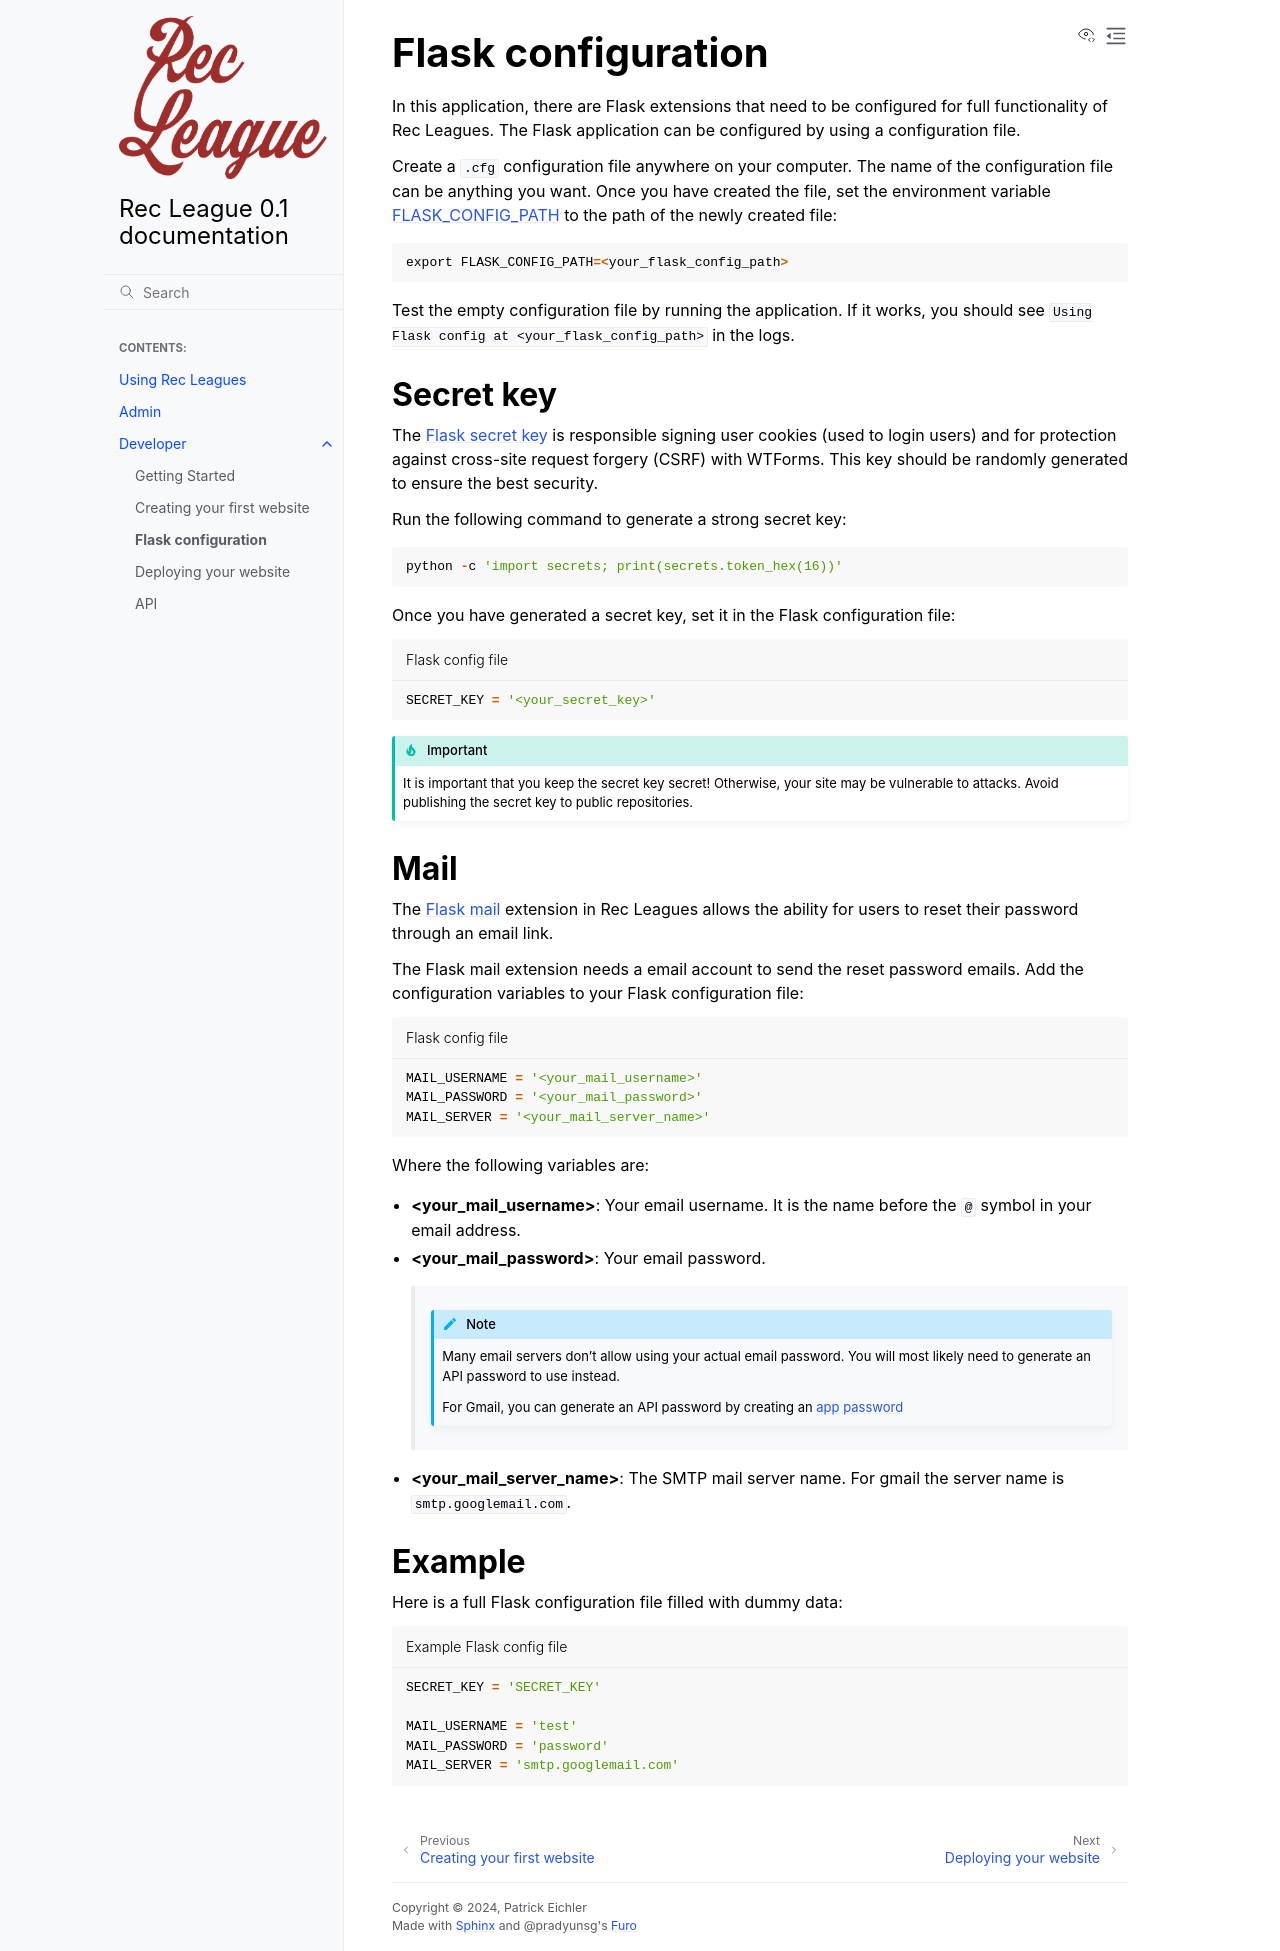

repository: pateichler/flask-rec-league · page: flask_config.html · generator: sphinx

Flask configuration
===================

In this application, there are Flask extensions that need to be configured for full functionality of Rec Leagues. The Flask application can be configured by using a configuration file.

Create a ``.cfg`` configuration file anywhere on your computer. The name of the configuration file can be anything you want. Once you have created the file, set the environment variable :ref:`FLASK_CONFIG_PATH <FLASK_CONFIG_PATH>` to the path of the newly created file:

.. code-block::
	
	export FLASK_CONFIG_PATH=<your_flask_config_path>


Test the empty configuration file by running the application. If it works, you should see ``Using Flask config at <your_flask_config_path>`` in the logs.


Secret key
----------

The `Flask secret key <https://flask.palletsprojects.com/en/3.0.x/config/#SECRET_KEY>`_ is responsible signing user cookies (used to login users) and for protection against cross-site request forgery (CSRF) with WTForms. This key should be randomly generated to ensure the best security.

Run the following command to generate a strong secret key:

.. code-block:: 
	
	python -c 'import secrets; print(secrets.token_hex(16))'

Once you have generated a secret key, set it in the Flask configuration file:

.. code-block::
	:caption: Flask config file

	SECRET_KEY = '<your_secret_key>'

.. important::
	
	It is important that you keep the secret key secret! Otherwise, your site may be vulnerable to attacks. Avoid publishing the secret key to public repositories.

Mail
----

The `Flask mail <https://flask-mail.readthedocs.io>`_ extension in Rec Leagues allows the ability for users to reset their password through an email link.

The Flask mail extension needs a email account to send the reset password emails. Add the configuration variables to your Flask configuration file:

.. code-block::
	:caption: Flask config file

	MAIL_USERNAME = '<your_mail_username>'
	MAIL_PASSWORD = '<your_mail_password>'
	MAIL_SERVER = '<your_mail_server_name>'

Where the following variables are:

* **<your_mail_username>**: Your email username. It is the name before the ``@`` symbol in your email address.
* **<your_mail_password>**: Your email password. 
	
	.. note::

		Many email servers don't allow using your actual email password. You will most likely need to generate an API password to use instead.

		For Gmail, you can generate an API password by creating an `app password <https://knowledge.workspace.google.com/kb/how-to-create-app-passwords-000009237>`_

* **<your_mail_server_name>**: The SMTP mail server name. For gmail the server name is ``smtp.googlemail.com``.

Example
-------

Here is a full Flask configuration file filled with dummy data:

.. code-block::
	:caption: Example Flask config file

	SECRET_KEY = 'SECRET_KEY'
	
	MAIL_USERNAME = 'test'
	MAIL_PASSWORD = 'password'
	MAIL_SERVER = 'smtp.googlemail.com'
